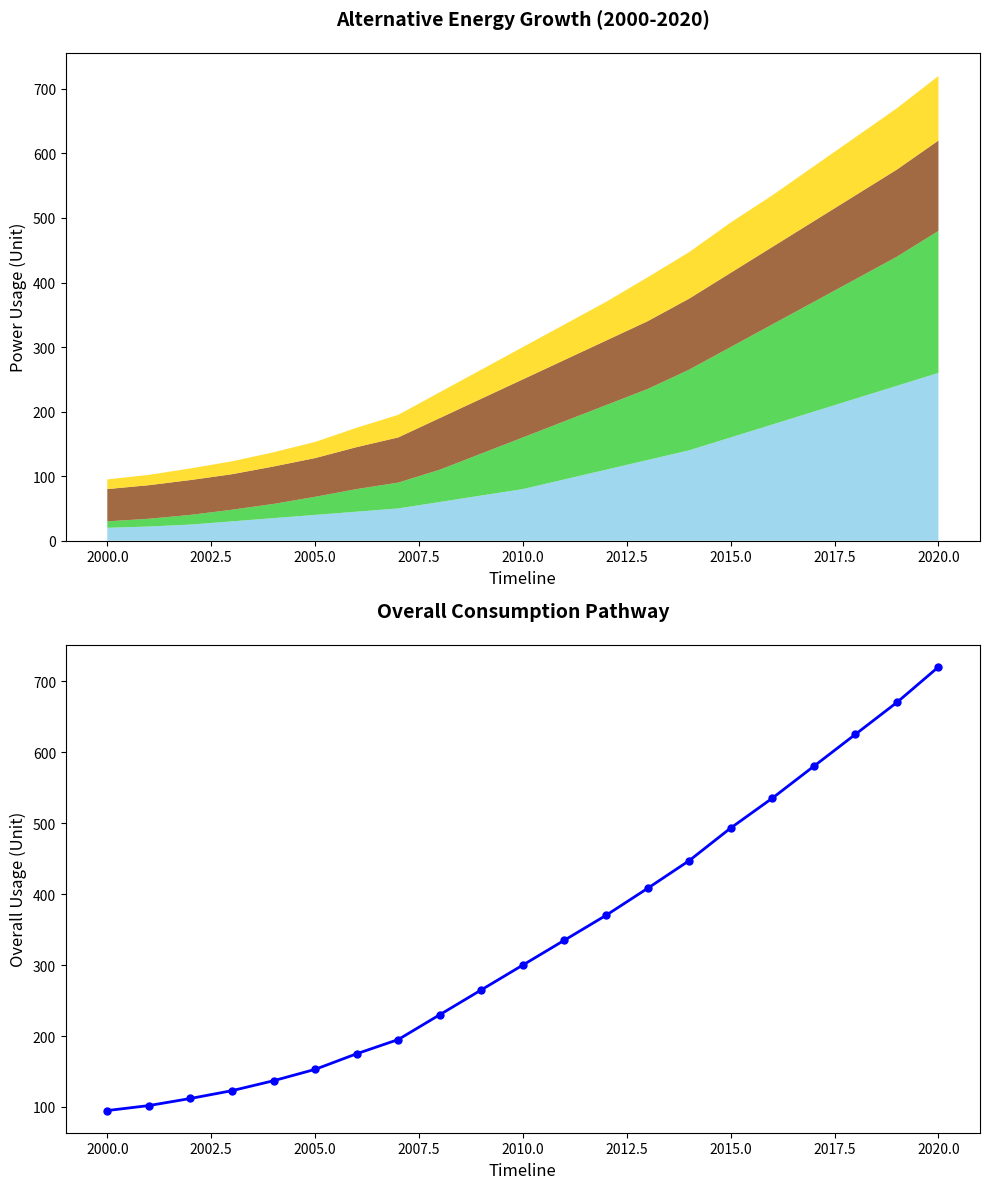

This chart was generated by the following Python code:
import matplotlib.pyplot as plt
import numpy as np

years = np.arange(2000, 2021)
region_data = {
    'Sun': np.array([20, 22, 25, 30, 35, 40, 45, 50, 60, 70, 80, 95, 110, 125, 140, 160, 180, 200, 220, 240, 260]),
    'Air': np.array([10, 12, 15, 18, 22, 28, 35, 40, 50, 65, 80, 90, 100, 110, 125, 140, 155, 170, 185, 200, 220]),
    'Water': np.array([50, 52, 54, 55, 58, 60, 65, 70, 80, 85, 90, 95, 100, 105, 110, 115, 120, 125, 130, 135, 140]),
    'Nature': np.array([15, 16, 18, 20, 22, 25, 30, 35, 40, 45, 50, 55, 60, 68, 72, 78, 80, 85, 90, 95, 100])
}

total_energy = sum(region_data.values())
fig, axes = plt.subplots(2, 1, figsize=(10, 12))

axes[0].stackplot(years, region_data.values(), colors=['#87CEEB', '#32CD32', '#8B4513', '#FFD700'], alpha=0.8)
axes[0].set_title('Alternative Energy Growth (2000-2020)', fontsize=14, fontweight='bold', pad=20)
axes[0].set_xlabel('Timeline', fontsize=12)
axes[0].set_ylabel('Power Usage (Unit)', fontsize=12)

axes[1].plot(years, total_energy, marker='o', color='b', linestyle='-', linewidth=2, markersize=5)
axes[1].set_title('Overall Consumption Pathway', fontsize=14, fontweight='bold', pad=20)
axes[1].set_xlabel('Timeline', fontsize=12)
axes[1].set_ylabel('Overall Usage (Unit)', fontsize=12)

plt.tight_layout()
plt.show()
